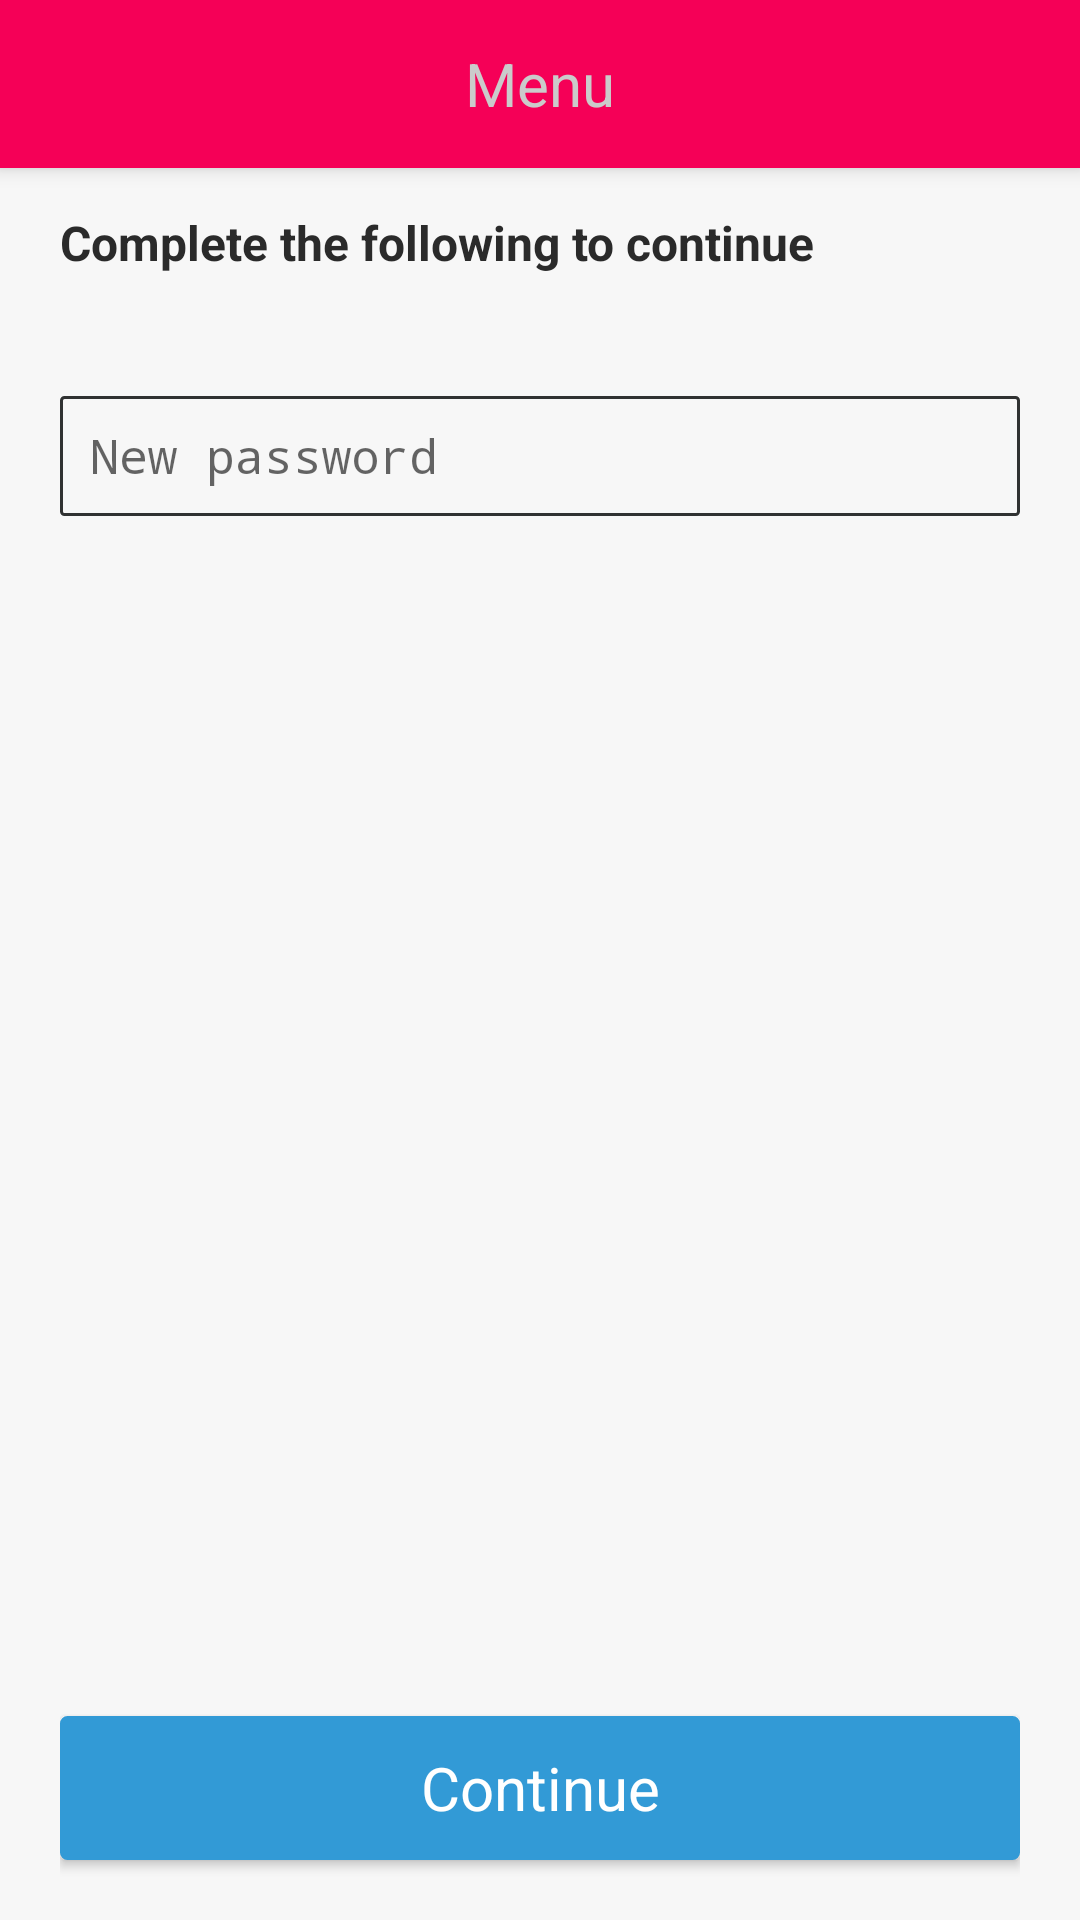

Produce the Android XML layout that renders to this screen, including the resource entries it uses.
<!-- AndroidManifest.xml: activity theme AppTheme.NoActionBar -->
<!-- res/layout/activity_new_password.xml -->
<?xml version="1.0" encoding="utf-8"?>
<android.support.design.widget.CoordinatorLayout xmlns:android="http://schemas.android.com/apk/res/android"
    xmlns:app="http://schemas.android.com/apk/res-auto"
    xmlns:tools="http://schemas.android.com/tools"
    android:layout_width="match_parent"
    android:layout_height="match_parent"
    android:fitsSystemWindows="true"
    tools:context="com.iot.letthingsspeak.identity.views.NewPasswordActivity">

    <android.support.design.widget.AppBarLayout
        android:layout_width="match_parent"
        android:layout_height="wrap_content"
        android:theme="@style/AppTheme.AppBarOverlay">

        <android.support.v7.widget.Toolbar
            android:id="@+id/toolbar_NewPassword"
            android:layout_width="match_parent"
            android:layout_height="?android:attr/actionBarSize"
            android:background="?android:attr/colorPrimary"
            app:popupTheme="@style/AppTheme.PopupOverlay">

            <TextView
                android:id="@+id/newpassword_toolbar_title"
                android:layout_width="wrap_content"
                android:layout_height="wrap_content"
                android:layout_centerHorizontal="true"
                android:layout_gravity="center"
                android:text="@string/Menu"
                android:textAlignment="center"
                android:textColor="@color/toolbar_items"
                android:textSize="@dimen/action_bar_text" />
        </android.support.v7.widget.Toolbar>

    </android.support.design.widget.AppBarLayout>

    <RelativeLayout
        android:layout_width="match_parent"
        android:layout_height="match_parent"
        android:layout_marginLeft="@dimen/activity_horizontal_margin"
        android:layout_marginRight="@dimen/activity_horizontal_margin"
        android:layout_marginTop="@dimen/activity_vertical_margin">

        <TextView
            android:id="@+id/newPassMessage"
            android:layout_width="match_parent"
            android:layout_height="wrap_content"
            android:layout_alignParentStart="true"
            android:text="Complete the following to continue"
            android:textAppearance="?android:attr/textAppearanceSmall"
            android:textStyle="bold" />

        <Space
            android:id="@+id/newPassSpace1"
            android:layout_width="match_parent"
            android:layout_height="20dp"
            android:layout_alignStart="@+id/newPassMessage"
            android:layout_below="@+id/newPassMessage" />

        <TextView
            android:id="@+id/textViewNewPassPassLabel"
            android:layout_width="match_parent"
            android:layout_height="wrap_content"
            android:layout_below="@+id/newPassSpace1"
            android:layout_centerHorizontal="true"
            android:text=" "
            android:textAppearance="?android:attr/textAppearanceSmall"
            android:textSize="@dimen/activity_text_size_small" />

        <EditText
            android:id="@+id/editTextNewPassPass"
            android:layout_width="match_parent"
            android:layout_height="@dimen/activity_text_height"
            android:layout_below="@+id/textViewNewPassPassLabel"
            android:layout_centerHorizontal="true"
            android:background="@drawable/text_border_selector"
            android:hint="New password"
            android:inputType="textPassword"
            android:paddingLeft="@dimen/activity_text_padding"
            android:paddingRight="@dimen/activity_text_padding" />

        <TextView
            android:id="@+id/textViewNewPassPassMessage"
            android:layout_width="match_parent"
            android:layout_height="wrap_content"
            android:layout_below="@+id/editTextNewPassPass"
            android:layout_centerHorizontal="true"
            android:color="@color/alert"
            android:text=" "
            android:textAppearance="?android:attr/textAppearanceSmall"
            android:textColor="@color/alert"
            android:textSize="@dimen/activity_text_padding" />

        <Space
            android:id="@+id/newPassSpace2"
            android:layout_width="match_parent"
            android:layout_height="20dp"
            android:layout_alignStart="@+id/textViewNewPassPassMessage"
            android:layout_below="@+id/textViewNewPassPassMessage" />

        <include
            layout="@layout/current_user_details"
            android:layout_width="match_parent"
            android:layout_height="wrap_content"
            android:layout_above="@+id/buttonNewPass"
            android:layout_below="@+id/newPassSpace2" />

        <Button
            android:id="@+id/buttonNewPass"
            android:layout_width="match_parent"
            android:layout_height="wrap_content"
            android:layout_above="@+id/newPassSpace3"
            android:layout_centerHorizontal="true"
            android:background="@drawable/button_selector"
            android:text="Continue"
            android:textAllCaps="false"
            android:textColor="@color/white"
            android:textSize="@dimen/activity_button_text_size" />

        <Space
            android:id="@+id/newPassSpace3"
            android:layout_width="match_parent"
            android:layout_height="20dp"
            android:layout_alignParentBottom="true"
            android:layout_alignStart="@+id/textViewNewPassPassMessage" />

    </RelativeLayout>


</android.support.design.widget.CoordinatorLayout>
<!-- res/layout/current_user_details.xml (included above) -->
<?xml version="1.0" encoding="utf-8"?>
<RelativeLayout xmlns:android="http://schemas.android.com/apk/res/android"
    android:layout_width="match_parent"
    android:layout_height="match_parent">

    <ListView
        android:id="@+id/listViewCurrentUserDetails"
        android:layout_width="match_parent"
        android:layout_height="wrap_content"
        android:layout_alignParentStart="true"
        android:layout_alignParentTop="true" />
</RelativeLayout>
<!-- resources referenced by this layout -->
<resources>
  <color name="alert">#AC1600</color>
  <color name="toolbar_items">#CBCBCB</color>
  <color name="white">#FFFFFF</color>
  <dimen name="action_bar_text">20sp</dimen>
  <dimen name="activity_button_text_size">20sp</dimen>
  <dimen name="activity_horizontal_margin">20dp</dimen>
  <dimen name="activity_text_height">40dp</dimen>
  <dimen name="activity_text_padding">10sp</dimen>
  <dimen name="activity_text_size_small">15sp</dimen>
  <dimen name="activity_vertical_margin">70dp</dimen>
  <string name="Menu">Menu</string>
  <style name="AppTheme.AppBarOverlay" parent="ThemeOverlay.AppCompat.Dark.ActionBar" />
  <style name="AppTheme.PopupOverlay" parent="ThemeOverlay.AppCompat.Light" />
  <style name="AppTheme.NoActionBar" parent="AppTheme">
          <item name="windowActionBar">false</item>
          <item name="windowNoTitle">true</item>
      </style>
  <!-- drawable button_default (drawable) -->
  <?xml version="1.0" encoding="utf-8"?>
  <shape xmlns:android="http://schemas.android.com/apk/res/android">
  
      <solid android:color="@color/button_default" />
      <stroke
          android:width="@dimen/activity_button_border"
          android:color="@color/button_default" />
      <corners android:radius="@dimen/activity_button_radius" />
  
  </shape>
  <!-- drawable button_pressed (drawable) -->
  <?xml version="1.0" encoding="utf-8"?>
  <shape xmlns:android="http://schemas.android.com/apk/res/android">
  
      <solid android:color="@color/button_pressed" />
      <stroke
          android:width="@dimen/activity_button_border"
          android:color="@color/button_pressed" />
      <corners android:radius="@dimen/activity_button_radius" />
  
  </shape>
  <!-- drawable text_border_default (drawable) -->
  <?xml version="1.0" encoding="utf-8"?>
  <shape xmlns:android="http://schemas.android.com/apk/res/android">
  
      <solid android:color="@android:color/transparent" />
      <stroke
          android:width="@dimen/activity_text_border"
          android:color="@color/text_border_default" />
      <corners android:radius="@dimen/activity_text_radius" />
  
  </shape>
  <!-- drawable text_border_selected (drawable) -->
  <?xml version="1.0" encoding="utf-8"?>
  <shape xmlns:android="http://schemas.android.com/apk/res/android">
  
      <solid android:color="@android:color/transparent" />
      <stroke
          android:width="@dimen/activity_text_border"
          android:color="@color/text_border_selected" />
      <corners android:radius="@dimen/activity_text_radius" />
  
  </shape>
  <color name="button_default">#329AD6</color>
  <dimen name="activity_button_border">1dp</dimen>
  <dimen name="activity_button_radius">2dp</dimen>
  <color name="button_pressed">#2A5C91</color>
  <dimen name="activity_text_border">1dp</dimen>
  <color name="text_border_default">#303232</color>
  <dimen name="activity_text_radius">1dp</dimen>
  <color name="text_border_selected">#4EA9DC</color>
  <color name="colorPrimary">#F50057</color>
  <color name="colorPrimaryDark">#F50057</color>
  <color name="colorAccent">#FF4081</color>
  <color name="black_effective">#2a2a2a</color>
  <color name="bg_color">#f7f7f7</color>
  <style name="MaterialDrawer.DrawerArrowStyle" parent="Widget.AppCompat.DrawerArrowToggle">
          <item name="spinBars">false</item>
          <item name="color">@color/white</item>
      </style>
  <style name="TextAppearance.Text.Regular" parent="android:TextAppearance">
          <item name="fontPath">fonts/source-sans-pro/SourceSansPro-Regular.ttf</item>
      </style>
</resources>
